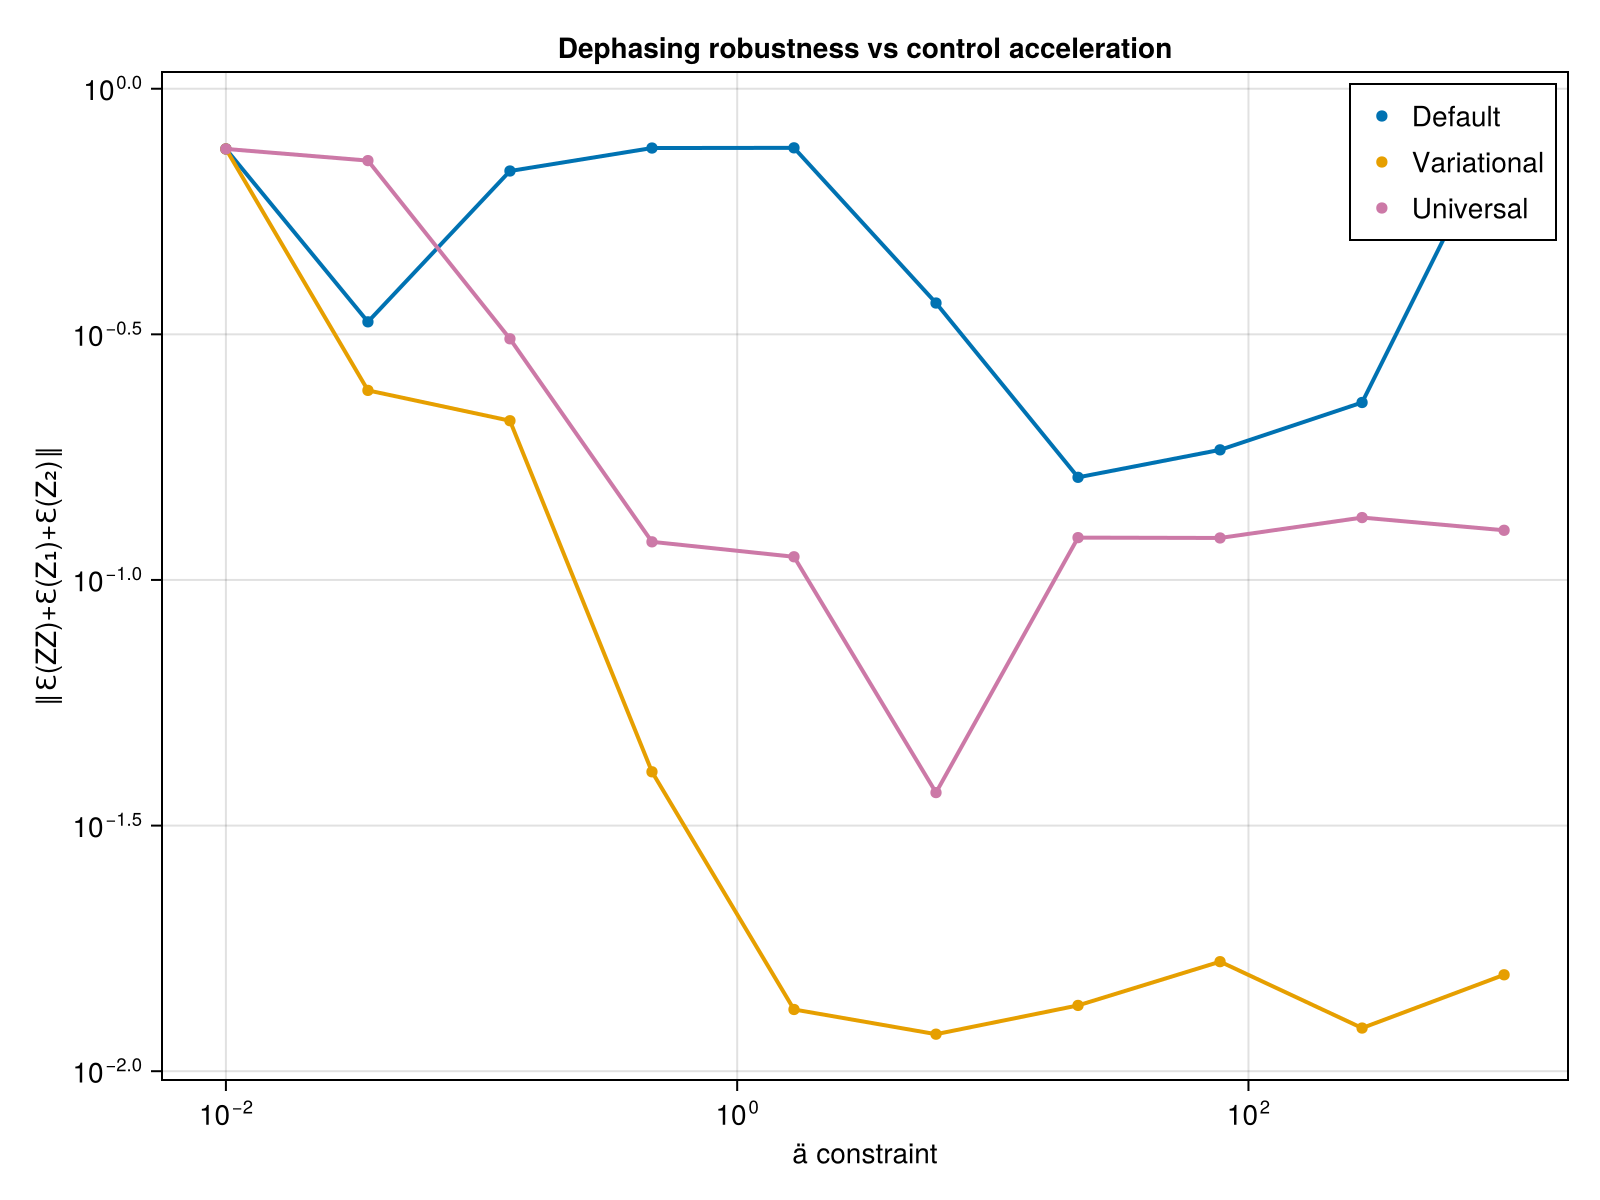

The table this chart was drawn from, first rows:
ä_vals, def_avg_vec, uni_avg_vec, var_avg_vec, def_F_vec, var_F_vec, uni_F_vec, var_full_vec, def_full_vec, uni_full_vec
0.01, 0.754, 0.754, 0.7539, 0.9965, 0.9965, 0.9965, Any[0.7472563822849007, 0.74725647688830…, Any[0.7473762203072399, 0.74737621997062…, Any[0.7473020915195758, 0.74730209151797…
0.03594, 0.3353, 0.714, 0.2432, 0.6301, 0.7743, 0.9996, Any[0.39146454663477404, 0.5471136539701…, Any[0.4620287732892714, 0.38504269233243…, Any[0.6507128765871495, 0.65525055536030…
0.1292, 0.68, 0.3097, 0.2109, 1, 0.9999, 0.9987, Any[0.27766392460468975, 0.2115515207663…, Any[0.029568785927930497, 0.029568753556…, Any[0.13195918499465445, 0.1242501418124…
0.4642, 0.7573, 0.1196, 0.04069, 0.9998, 0.9999, 0.9991, Any[0.12469852448886419, 0.3246837671152…, Any[0.13897855259985026, 0.1389918250112…, Any[0.07090907695991373, 0.2842998923225…
1.668, 0.758, 0.1115, 0.01335, 0.9996, 0.9996, 0.9999, Any[0.18489085811199663, 0.2741802269763…, Any[0.7515584204346729, 0.75155977392359…, Any[0.098404439126587, 0.023653411705374…
5.995, 0.3662, 0.03691, 0.01189, 0.9828, 0.9999, 0.9999, Any[0.11656104853383047, 0.1000338782474…, Any[0.2977655268998539, 0.18401786350681…, Any[0.36939307081635275, 0.1178704577919…
21.54, 0.1618, 0.1219, 0.01361, 0.9997, 0.9999, 1, Any[0.3508540643455662, 0.19843350457272…, Any[0.5606527518190718, 0.09241780571457…, Any[0.15015482687790563, 0.1199910312801…
77.43, 0.184, 0.1218, 0.01671, 0.9593, 0.9999, 0.9999, Any[0.14781709395562664, 0.3037986400418…, Any[0.11165928126634254, 0.1983673877320…, Any[0.1641716997902687, 0.10598692651804…
278.3, 0.2298, 0.134, 0.01224, 0.9693, 0.9974, 0.9974, Any[0.17523496723034188, 0.1649721196590…, Any[0.22108496890161855, 0.1114258900861…, Any[0.056169782630559335, 0.211110769191…
1000, 0.8725, 0.1262, 0.01571, 0.9081, 0.9999, 0.9999, Any[0.31347022568377886, 0.0658265754718…, Any[0.31474682391872677, 0.3166646270608…, Any[0.18159609843087704, 0.0528064223888…
